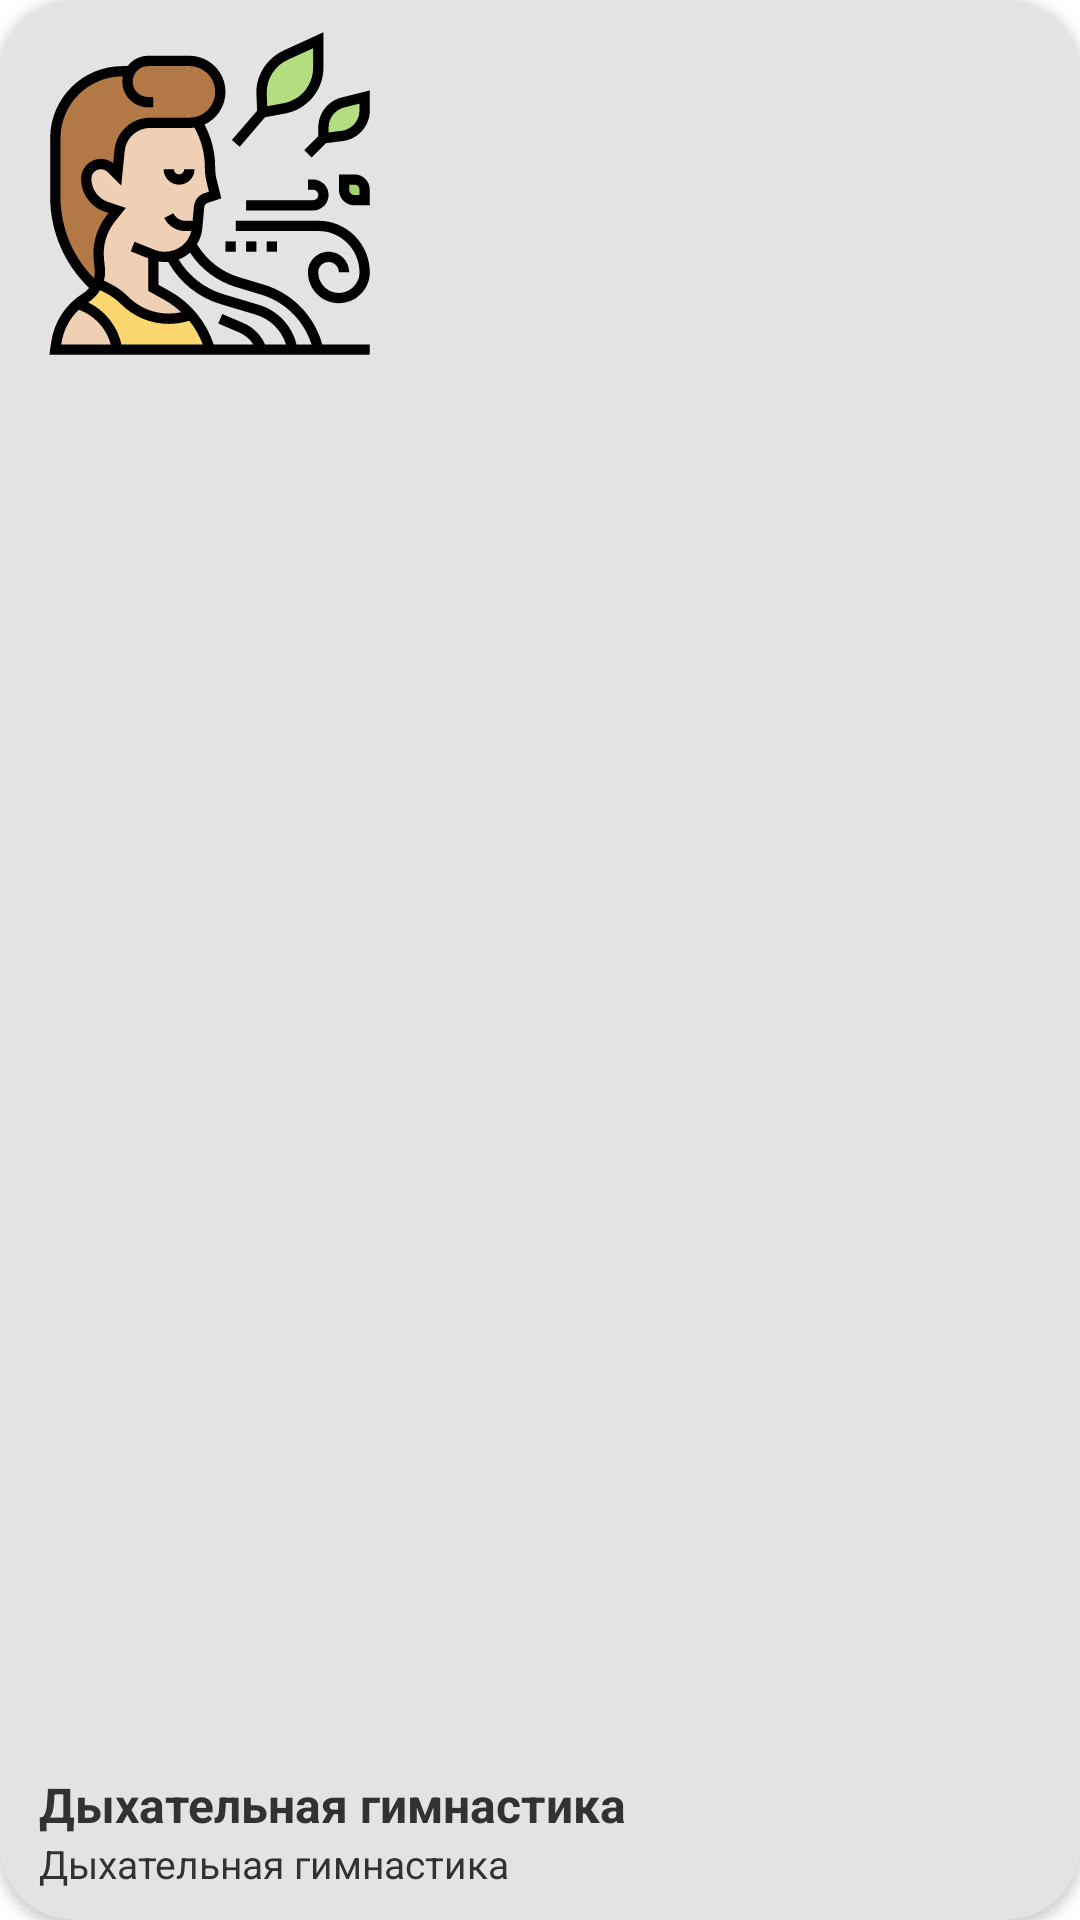

Write the Android layout XML for this screen, with the resource values it uses.
<!-- AndroidManifest.xml: application theme AppTheme -->
<!-- res/layout/more_button_item.xml -->
<?xml version="1.0" encoding="utf-8"?>
<androidx.cardview.widget.CardView xmlns:android="http://schemas.android.com/apk/res/android"
    xmlns:card_view="http://schemas.android.com/apk/res-auto"
    android:id="@+id/card_view"
    android:layout_width="170dp"
    android:layout_height="210dp"
    android:orientation="vertical"
    android:weightSum="4"
    android:layout_gravity="center_horizontal"
    android:layout_margin="5dp"
    android:background="@drawable/image_rounded"
    android:backgroundTint="@color/whiteDarker"
    card_view:cardCornerRadius="25dp">

    <ImageView
        android:id="@+id/more_images"
        android:layout_width="110dp"
        android:layout_height="110dp"
        android:layout_marginTop="10dp"
        android:layout_marginStart="15dp"
        android:background="@drawable/image_rounded"
        android:src="@drawable/ic_breath_color"
        android:scaleType="centerCrop"
        />

    <LinearLayout
        android:layout_width="match_parent"
        android:layout_height="wrap_content"
        android:layout_gravity="start|bottom"
        android:orientation="vertical"
        android:layout_marginStart="13dp"
        android:layout_marginEnd="10dp"
        android:layout_marginBottom="10dp"
        >

        <TextView
            android:id="@+id/name"
            android:layout_width="match_parent"
            android:layout_height="wrap_content"
            android:paddingTop="3dp"
            android:textSize="16sp"
            android:text="@string/breathing_gym"
            android:textColor="@color/darkGray"
            android:textStyle="bold" />

        <TextView
            android:id="@+id/description"
            android:layout_width="match_parent"
            android:layout_height="wrap_content"
            android:textSize="13sp"
            android:text="@string/breathing_gym"
            android:textColor="@color/darkGray"
             />


    </LinearLayout>

</androidx.cardview.widget.CardView>
<!-- resources referenced by this layout -->
<resources>
  <color name="darkGray">#323232</color>
  <color name="whiteDarker">#E3E3E3</color>
  <!-- drawable ic_breath_color: vector/xml drawable (drawable, 7442 chars, omitted) -->
  <!-- drawable image_rounded (drawable) -->
  <?xml version="1.0" encoding="utf-8"?>
  <selector xmlns:android="http://schemas.android.com/apk/res/android">
      <item>
          <shape android:shape="rectangle">
              <corners android:bottomRightRadius="7dp"
                  android:bottomLeftRadius="7dp"
                  android:topLeftRadius="7dp"
                  android:topRightRadius="7dp"/>
  
          </shape>
      </item>
  </selector>
  <string name="breathing_gym">Дыхательная гимнастика</string>
  <style name="AppTheme" parent="Theme.MaterialComponents.Light.NoActionBar">
          
  
          <item name="colorPrimary">@color/colorPrimary</item>
          <item name="colorPrimaryDark">@color/lightBlue</item>
          <item name="colorAccent">@color/colorAccent</item>
          <item name="android:textColorHint">@color/whiteDarker</item>
          <item name="android:windowActionBarOverlay">true</item>
  
      </style>
  <color name="colorPrimary">#6200EE</color>
  <color name="lightBlue">#4D93D8</color>
  <color name="colorAccent">#39A88A</color>
</resources>
